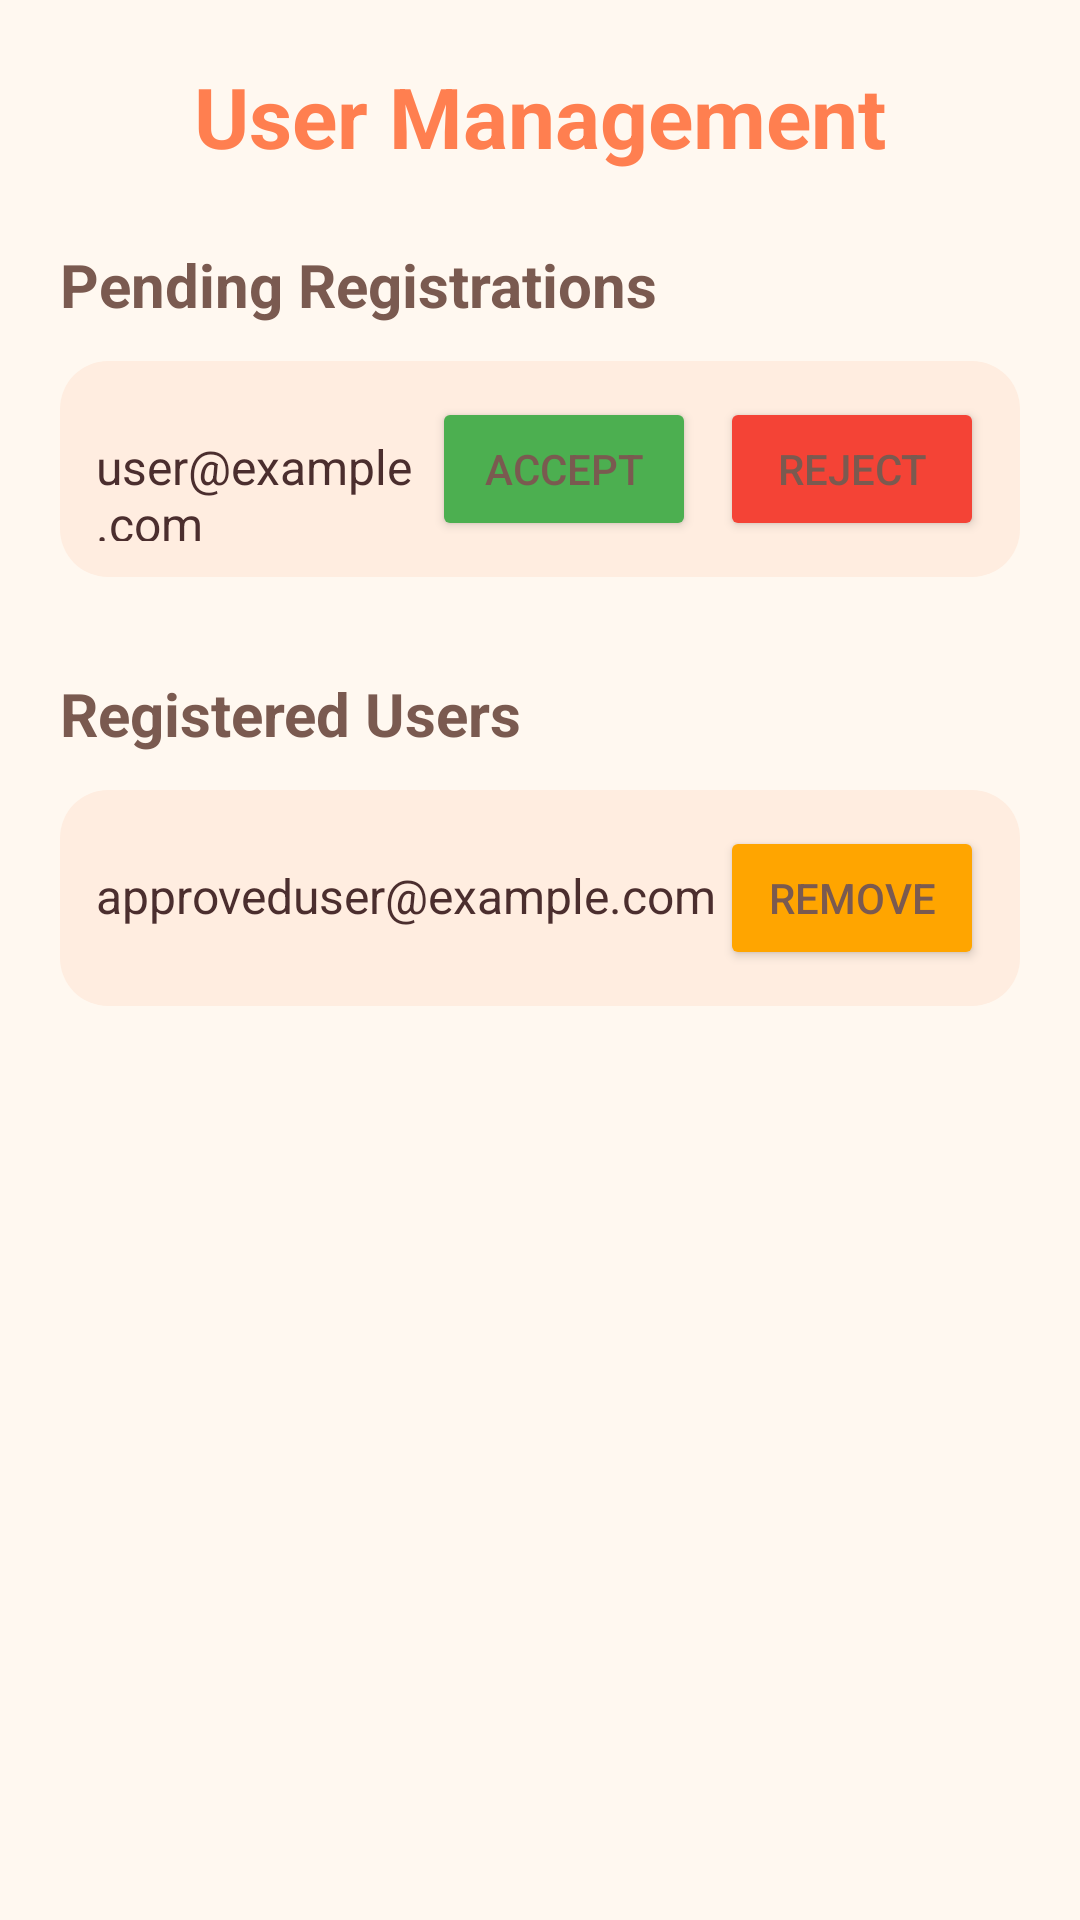

This screen was rendered from an Android layout file. Write that file and the resources it references.
<!-- AndroidManifest.xml: application theme Theme.MaterialComponents.DayNight.NoActionBar -->
<!-- res/layout/activity_registered_users.xml -->
<?xml version="1.0" encoding="utf-8"?>
<ScrollView xmlns:android="http://schemas.android.com/apk/res/android"
    android:layout_width="match_parent"
    android:layout_height="match_parent"
    android:background="@color/bg_main"
    android:padding="20dp">

    <LinearLayout
        android:orientation="vertical"
        android:layout_width="match_parent"
        android:layout_height="wrap_content">

        
        <TextView
            android:id="@+id/tvRegisteredUsersTitle"
            android:layout_width="wrap_content"
            android:layout_height="wrap_content"
            android:text="User Management"
            android:textColor="@color/text_accent"
            android:textSize="28sp"
            android:textStyle="bold"
            android:layout_gravity="center"
            android:layout_marginBottom="24dp"/>

        
        <TextView
            android:layout_width="wrap_content"
            android:layout_height="wrap_content"
            android:text="Pending Registrations"
            android:textColor="@color/text_secondary"
            android:textSize="20sp"
            android:textStyle="bold"
            android:layout_marginBottom="12dp"/>

        <GridLayout
            android:id="@+id/gridPendingUsers"
            android:layout_width="match_parent"
            android:layout_height="wrap_content"
            android:columnCount="1"
            android:rowCount="2"
            android:layout_marginBottom="24dp">

            
            <LinearLayout
                android:layout_width="match_parent"
                android:layout_height="wrap_content"
                android:orientation="horizontal"
                android:background="@drawable/card_bg"
                android:padding="12dp"
                android:layout_marginBottom="8dp">

                <TextView
                    android:id="@+id/tvPendingUserName"
                    android:layout_width="0dp"
                    android:layout_height="wrap_content"
                    android:layout_weight="1"
                    android:text="user@example.com"
                    android:textColor="@color/text_primary"
                    android:textSize="16sp"/>

                <Button
                    android:id="@+id/btnAcceptUser"
                    android:layout_width="wrap_content"
                    android:layout_height="wrap_content"
                    android:text="ACCEPT"
                    android:backgroundTint="@color/alert_success"
                    android:textColor="@color/text_secondary"/>

                <Button
                    android:id="@+id/btnRejectUser"
                    android:layout_width="wrap_content"
                    android:layout_height="wrap_content"
                    android:text="REJECT"
                    android:backgroundTint="@color/alert_danger"
                    android:textColor="@color/text_secondary"
                    android:layout_marginStart="8dp"/>
            </LinearLayout>
        </GridLayout>

        
        <TextView
            android:layout_width="wrap_content"
            android:layout_height="wrap_content"
            android:text="Registered Users"
            android:textColor="@color/text_secondary"
            android:textSize="20sp"
            android:textStyle="bold"
            android:layout_marginBottom="12dp"/>

        <GridLayout
            android:id="@+id/gridRegisteredUsers"
            android:layout_width="match_parent"
            android:layout_height="wrap_content"
            android:columnCount="1"
            android:rowCount="2">

            
            <LinearLayout
                android:layout_width="match_parent"
                android:layout_height="wrap_content"
                android:orientation="horizontal"
                android:background="@drawable/card_bg"
                android:padding="12dp"
                android:layout_marginBottom="8dp">

                <TextView
                    android:id="@+id/tvRegisteredUserName"
                    android:layout_width="0dp"
                    android:layout_height="wrap_content"
                    android:layout_weight="1"
                    android:text="approveduser@example.com"
                    android:textColor="@color/text_primary"
                    android:textSize="16sp"/>

                <Button
                    android:id="@+id/btnRemoveUser"
                    android:layout_width="wrap_content"
                    android:layout_height="wrap_content"
                    android:text="REMOVE"
                    android:backgroundTint="@color/alert_medium"
                    android:textColor="@color/text_secondary"/>
            </LinearLayout>
        </GridLayout>
    </LinearLayout>
</ScrollView>
<!-- resources referenced by this layout -->
<resources>
  <color name="alert_danger">#F44336</color>
  <color name="alert_medium">#FFA500</color>
  <color name="alert_success">#4CAF50</color>
  <color name="bg_main">#FFF8F0</color>
  <color name="text_accent">#FF7F50</color>
  <color name="text_primary">#4B2E2E</color>
  <color name="text_secondary">#7A5A50</color>
  <!-- drawable card_bg (drawable) -->
  <?xml version="1.0" encoding="utf-8"?>
  <shape xmlns:android="http://schemas.android.com/apk/res/android"
      android:shape="rectangle">
      <solid android:color="@color/bg_card"/>
      <corners android:radius="16dp"/>
      <padding
          android:left="12dp"
          android:top="12dp"
          android:right="12dp"
          android:bottom="12dp"/>
  </shape>
  <color name="bg_card">#FFEDE0</color>
</resources>
